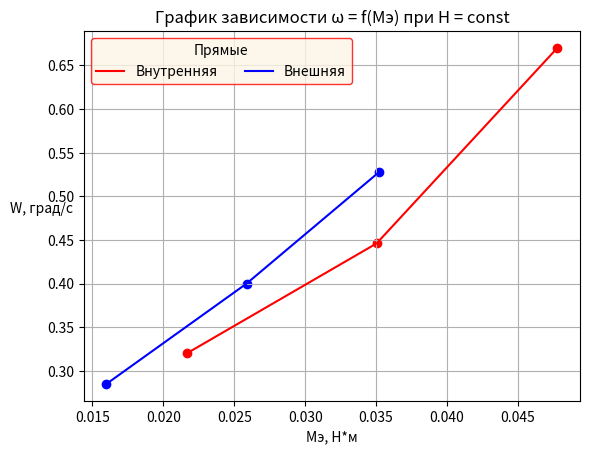

Generate this figure with matplotlib:
import numpy as np
import matplotlib.pyplot as plt
x = [0.021658, 0.035035, 0.047775]
y = [0.32,0.446,0.67]

x1 = [0.0159936, 0.025872, 0.035228]
y1 = [0.285,0.4,0.528]
plt.title('График зависимости ω = f(Mэ) при Н = const',style="italic")
plt.plot(x, y, label = 'Внутренняя', color = 'r')
plt.plot(x1, y1, label = 'Внешняя', color = 'b')
plt.scatter(x,y, color = 'r')
plt.scatter(x1,y1, color = 'b')
plt.xlabel('Mэ, Н*м', position = (1, -1), style="italic")
plt.ylabel('W, град/с', position = (2.1, 1), rotation = -180+90+45+45, style="italic")
plt.legend(fontsize = 10,
          ncol = 2,    #  количество столбцов
          facecolor = 'oldlace',    #  цвет области
          edgecolor = 'r',    #  цвет крайней линии
          title = 'Прямые',    #  заголовок
          title_fontsize = '10'    #  размер шрифта заголовка
         )

plt.grid()
plt.show()